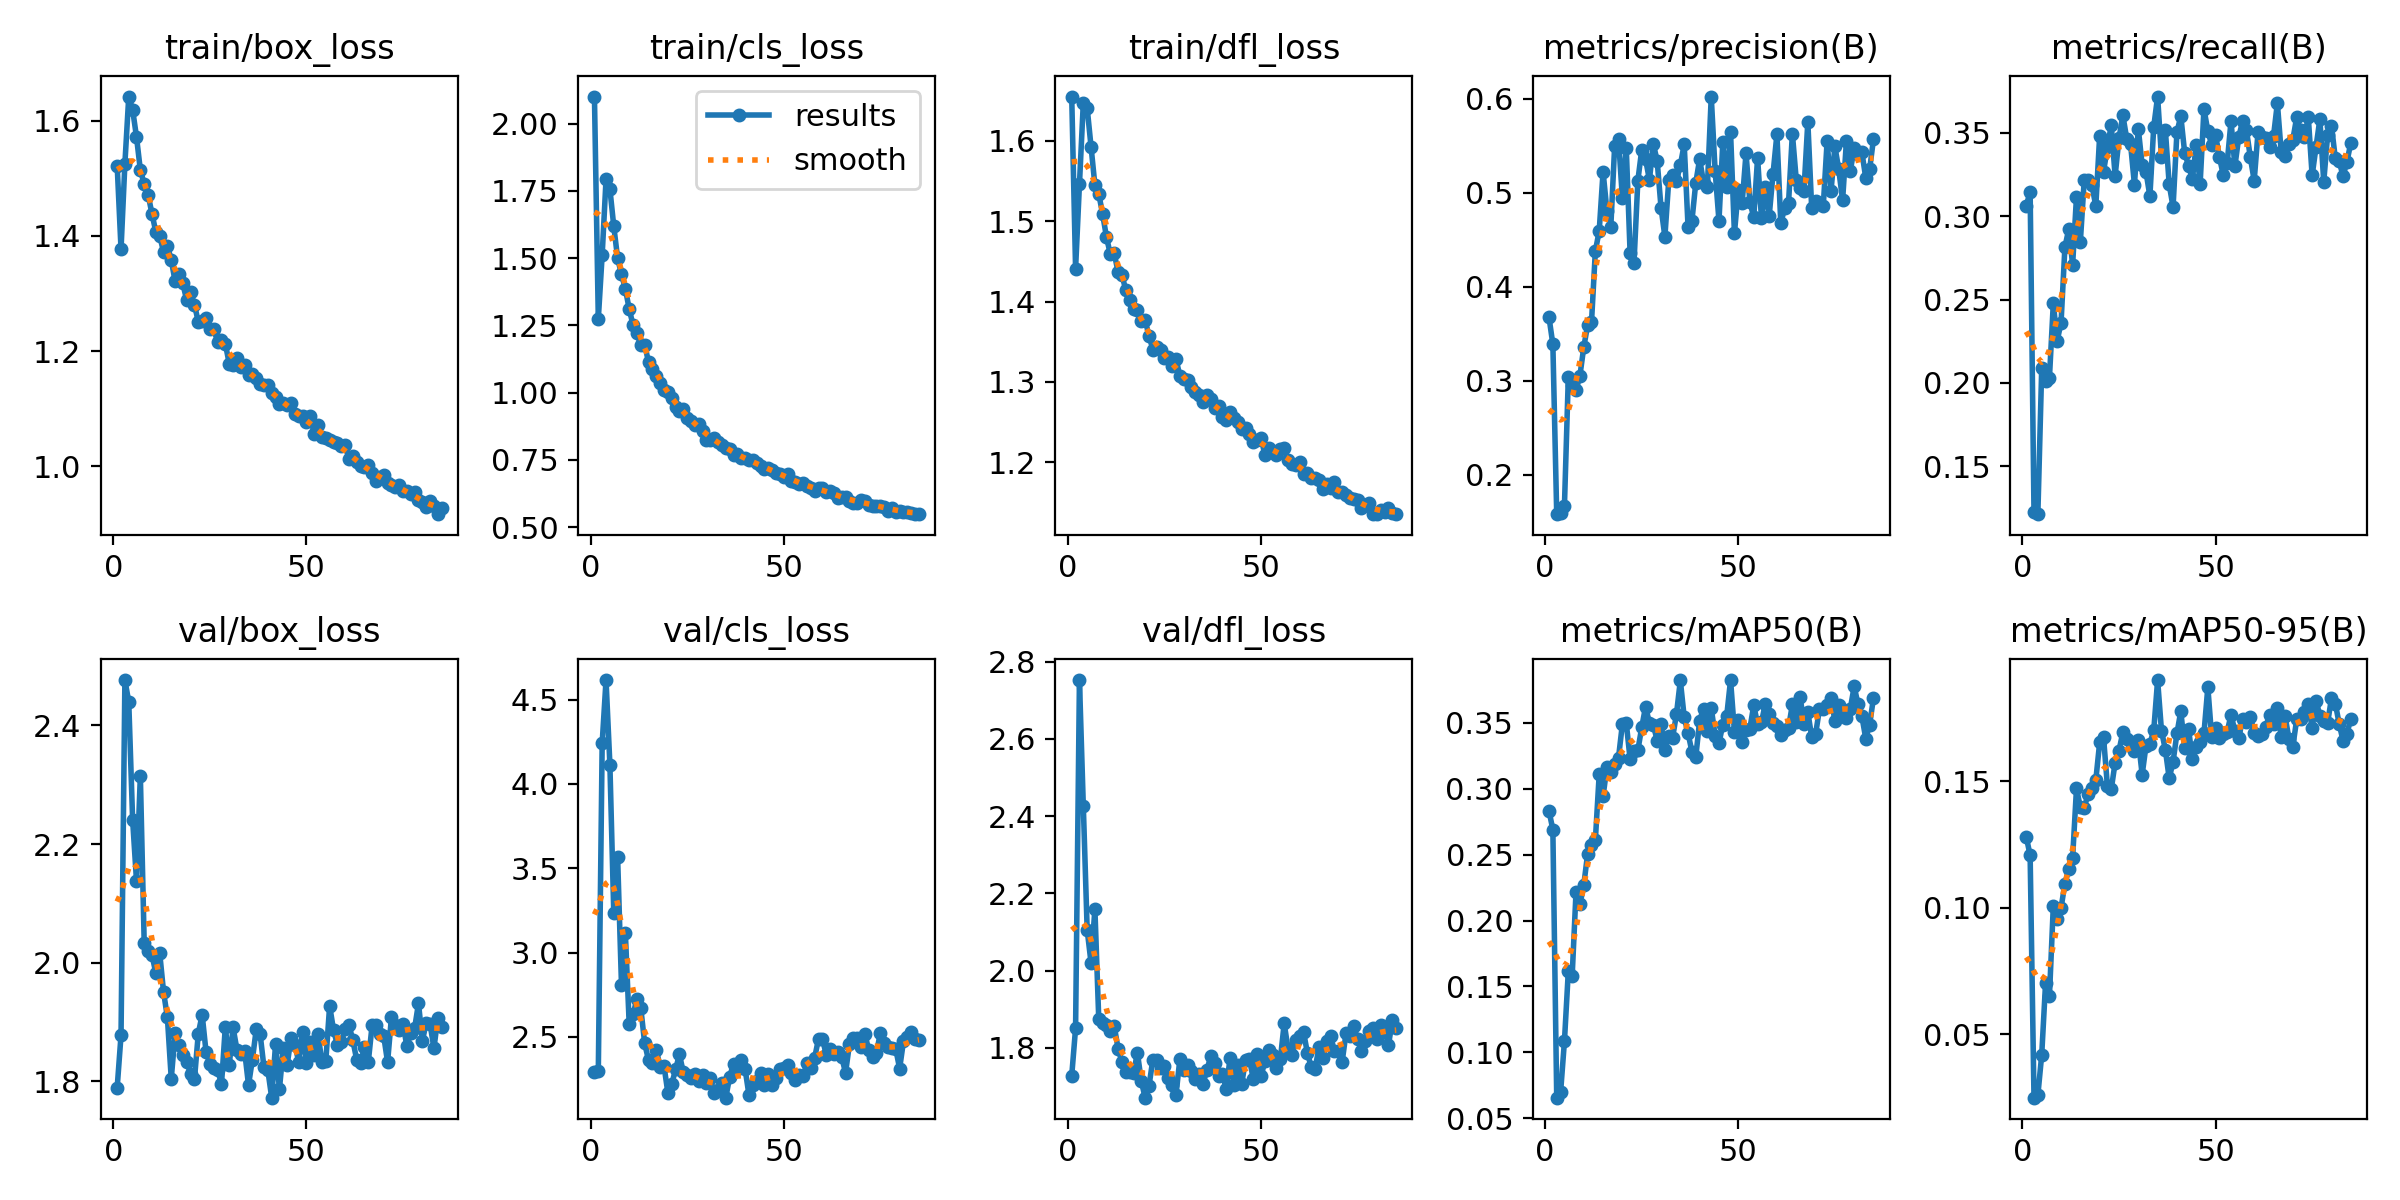

The file beside this chart, header and first rows:
epoch, time, train/box_loss, train/cls_loss, train/dfl_loss, metrics/precision(B), metrics/recall(B), metrics/mAP50(B), metrics/mAP50-95(B), val/box_loss, val/cls_loss, val/dfl_loss, lr/pg0, lr/pg1, lr/pg2
1, 32.79, 1.522, 2.1, 1.655, 0.3675, 0.3062, 0.2833, 0.128, 1.789, 2.289, 1.728, 0.003307, 0.003307, 0.003307
2, 63.17, 1.377, 1.274, 1.441, 0.3387, 0.3148, 0.269, 0.1207, 1.878, 2.297, 1.851, 0.006618, 0.006618, 0.006618
3, 93, 1.525, 1.512, 1.546, 0.1578, 0.1223, 0.06551, 0.02494, 2.477, 4.242, 2.752, 0.009908, 0.009908, 0.009908
4, 122.9, 1.642, 1.792, 1.647, 0.1587, 0.1213, 0.06953, 0.02594, 2.44, 4.617, 2.426, 0.009901, 0.009901, 0.009901
5, 157.9, 1.619, 1.757, 1.641, 0.1669, 0.2088, 0.1085, 0.04191, 2.241, 4.114, 2.106, 0.009868, 0.009868, 0.009868
6, 187.7, 1.572, 1.618, 1.593, 0.3035, 0.2014, 0.1614, 0.07033, 2.138, 3.237, 2.02, 0.009835, 0.009835, 0.009835
7, 218.2, 1.514, 1.499, 1.545, 0.2949, 0.2032, 0.1581, 0.06511, 2.315, 3.566, 2.159, 0.009802, 0.009802, 0.009802
8, 247.9, 1.49, 1.44, 1.534, 0.2898, 0.2477, 0.2219, 0.1007, 2.032, 2.807, 1.874, 0.009769, 0.009769, 0.009769
9, 277.7, 1.472, 1.386, 1.509, 0.3051, 0.2253, 0.2122, 0.09534, 2.02, 3.117, 1.865, 0.009736, 0.009736, 0.009736
10, 311.6, 1.439, 1.31, 1.48, 0.3356, 0.236, 0.2268, 0.09984, 2.013, 2.574, 1.859, 0.009703, 0.009703, 0.009703
11, 342.1, 1.407, 1.251, 1.459, 0.3591, 0.2814, 0.2507, 0.1095, 1.983, 2.633, 1.845, 0.00967, 0.00967, 0.00967
12, 371.9, 1.401, 1.22, 1.46, 0.3619, 0.2923, 0.2577, 0.1152, 2.017, 2.726, 1.857, 0.009637, 0.009637, 0.009637
13, 401.5, 1.372, 1.176, 1.437, 0.438, 0.2709, 0.2609, 0.1198, 1.951, 2.67, 1.798, 0.009604, 0.009604, 0.009604
14, 431.1, 1.382, 1.176, 1.433, 0.4595, 0.3116, 0.3111, 0.1471, 1.907, 2.461, 1.764, 0.009571, 0.009571, 0.009571
15, 469.7, 1.358, 1.114, 1.414, 0.5225, 0.2848, 0.2944, 0.1397, 1.804, 2.361, 1.738, 0.009538, 0.009538, 0.009538
16, 499.2, 1.321, 1.089, 1.402, 0.4805, 0.3215, 0.3167, 0.1394, 1.881, 2.344, 1.737, 0.009505, 0.009505, 0.009505
17, 528.8, 1.333, 1.062, 1.391, 0.4637, 0.3218, 0.3129, 0.145, 1.861, 2.423, 1.734, 0.009472, 0.009472, 0.009472
18, 558.4, 1.317, 1.034, 1.39, 0.5502, 0.3185, 0.3186, 0.1473, 1.844, 2.324, 1.788, 0.009439, 0.009439, 0.009439
19, 588.3, 1.288, 1.008, 1.375, 0.5574, 0.306, 0.3237, 0.1504, 1.833, 2.328, 1.715, 0.009406, 0.009406, 0.009406
20, 618, 1.302, 1.004, 1.377, 0.4941, 0.3482, 0.3492, 0.1653, 1.813, 2.169, 1.671, 0.009373, 0.009373, 0.009373
21, 651.6, 1.281, 0.9807, 1.358, 0.548, 0.3267, 0.3501, 0.1673, 1.803, 2.219, 1.701, 0.00934, 0.00934, 0.00934
22, 681.4, 1.251, 0.9481, 1.34, 0.4354, 0.3412, 0.3224, 0.1481, 1.88, 2.306, 1.77, 0.009307, 0.009307, 0.009307
23, 711, 1.253, 0.9321, 1.343, 0.425, 0.3546, 0.3284, 0.1468, 1.912, 2.396, 1.768, 0.009274, 0.009274, 0.009274
24, 740.5, 1.258, 0.9386, 1.34, 0.5129, 0.3241, 0.3292, 0.1573, 1.85, 2.288, 1.748, 0.009241, 0.009241, 0.009241
25, 770.2, 1.239, 0.9049, 1.33, 0.5455, 0.3467, 0.3466, 0.162, 1.829, 2.276, 1.754, 0.009208, 0.009208, 0.009208
26, 799.8, 1.238, 0.8948, 1.331, 0.5356, 0.3605, 0.3623, 0.1693, 1.822, 2.258, 1.723, 0.009175, 0.009175, 0.009175
27, 829.6, 1.216, 0.8803, 1.319, 0.5139, 0.3465, 0.3499, 0.1667, 1.82, 2.279, 1.703, 0.009142, 0.009142, 0.009142
28, 860.8, 1.219, 0.8824, 1.328, 0.5521, 0.3432, 0.3488, 0.1653, 1.795, 2.237, 1.679, 0.009109, 0.009109, 0.009109
29, 891.9, 1.213, 0.8575, 1.307, 0.534, 0.319, 0.3366, 0.1619, 1.892, 2.276, 1.771, 0.009076, 0.009076, 0.009076
30, 921.4, 1.178, 0.8245, 1.303, 0.4843, 0.3524, 0.3494, 0.1663, 1.827, 2.225, 1.744, 0.009043, 0.009043, 0.009043
31, 950.9, 1.176, 0.8228, 1.302, 0.4533, 0.3306, 0.3293, 0.1526, 1.891, 2.255, 1.755, 0.00901, 0.00901, 0.00901
32, 980.4, 1.188, 0.8302, 1.294, 0.5134, 0.3265, 0.3397, 0.164, 1.853, 2.166, 1.741, 0.008977, 0.008977, 0.008977
33, 1010, 1.173, 0.8159, 1.288, 0.5187, 0.312, 0.3388, 0.1647, 1.845, 2.185, 1.72, 0.008944, 0.008944, 0.008944
34, 1040, 1.175, 0.8057, 1.284, 0.5131, 0.3537, 0.3569, 0.1701, 1.85, 2.224, 1.732, 0.008911, 0.008911, 0.008911
35, 1070, 1.159, 0.7929, 1.275, 0.5294, 0.3717, 0.3822, 0.1899, 1.794, 2.139, 1.707, 0.008878, 0.008878, 0.008878
36, 1100, 1.161, 0.7896, 1.284, 0.5516, 0.3354, 0.3543, 0.1699, 1.836, 2.262, 1.744, 0.008845, 0.008845, 0.008845
37, 1132, 1.154, 0.769, 1.279, 0.4634, 0.3517, 0.3421, 0.1625, 1.888, 2.341, 1.778, 0.008812, 0.008812, 0.008812
38, 1163, 1.144, 0.77, 1.268, 0.4703, 0.319, 0.3282, 0.1511, 1.88, 2.307, 1.761, 0.008779, 0.008779, 0.008779
39, 1193, 1.141, 0.7561, 1.269, 0.5107, 0.3055, 0.3243, 0.1577, 1.823, 2.365, 1.728, 0.008746, 0.008746, 0.008746
40, 1222, 1.142, 0.7554, 1.256, 0.5359, 0.3503, 0.3518, 0.1688, 1.819, 2.308, 1.733, 0.008713, 0.008713, 0.008713
41, 1252, 1.128, 0.7483, 1.252, 0.5108, 0.36, 0.3609, 0.1776, 1.772, 2.155, 1.693, 0.00868, 0.00868, 0.00868
42, 1281, 1.12, 0.748, 1.262, 0.5065, 0.3381, 0.3442, 0.1633, 1.862, 2.217, 1.775, 0.008647, 0.008647, 0.008647
43, 1311, 1.108, 0.737, 1.255, 0.6025, 0.3303, 0.3613, 0.1707, 1.786, 2.236, 1.703, 0.008614, 0.008614, 0.008614
44, 1340, 1.11, 0.7264, 1.25, 0.5235, 0.3222, 0.3404, 0.1587, 1.856, 2.284, 1.756, 0.008581, 0.008581, 0.008581
45, 1370, 1.107, 0.7166, 1.241, 0.4701, 0.3425, 0.3348, 0.1634, 1.827, 2.211, 1.707, 0.008548, 0.008548, 0.008548
46, 1399, 1.109, 0.7203, 1.243, 0.5542, 0.3192, 0.3487, 0.1655, 1.873, 2.278, 1.769, 0.008515, 0.008515, 0.008515
47, 1433, 1.091, 0.7134, 1.235, 0.5059, 0.3644, 0.3553, 0.1689, 1.861, 2.212, 1.771, 0.008482, 0.008482, 0.008482
48, 1463, 1.087, 0.6995, 1.226, 0.5642, 0.3509, 0.3826, 0.1871, 1.833, 2.253, 1.72, 0.008449, 0.008449, 0.008449
49, 1493, 1.087, 0.697, 1.227, 0.4567, 0.3428, 0.3435, 0.1673, 1.884, 2.308, 1.783, 0.008416, 0.008416, 0.008416
50, 1522, 1.078, 0.6868, 1.23, 0.5034, 0.3486, 0.3524, 0.1708, 1.831, 2.314, 1.727, 0.008383, 0.008383, 0.008383
51, 1552, 1.087, 0.6983, 1.209, 0.4892, 0.3355, 0.3352, 0.1671, 1.866, 2.331, 1.765, 0.00835, 0.00835, 0.00835
52, 1581, 1.056, 0.671, 1.218, 0.5419, 0.3245, 0.3447, 0.1685, 1.844, 2.285, 1.795, 0.008317, 0.008317, 0.008317
53, 1611, 1.072, 0.6686, 1.213, 0.4904, 0.3316, 0.3457, 0.1694, 1.879, 2.244, 1.781, 0.008284, 0.008284, 0.008284
54, 1640, 1.05, 0.6589, 1.209, 0.474, 0.3571, 0.3634, 0.1762, 1.832, 2.273, 1.747, 0.008251, 0.008251, 0.008251
55, 1670, 1.049, 0.6633, 1.217, 0.5372, 0.3299, 0.3491, 0.1698, 1.834, 2.267, 1.77, 0.008218, 0.008218, 0.008218
56, 1701, 1.047, 0.6535, 1.217, 0.4727, 0.3474, 0.3505, 0.1671, 1.927, 2.343, 1.863, 0.008185, 0.008185, 0.008185
57, 1731, 1.042, 0.6443, 1.203, 0.5057, 0.357, 0.3647, 0.1745, 1.887, 2.318, 1.797, 0.008152, 0.008152, 0.008152
58, 1760, 1.04, 0.6358, 1.198, 0.4755, 0.3515, 0.3565, 0.1732, 1.861, 2.376, 1.782, 0.008119, 0.008119, 0.008119
59, 1789, 1.036, 0.6445, 1.197, 0.5204, 0.3353, 0.3503, 0.1755, 1.865, 2.488, 1.82, 0.008086, 0.008086, 0.008086
60, 1819, 1.037, 0.6463, 1.2, 0.5623, 0.3213, 0.348, 0.1692, 1.888, 2.489, 1.832, 0.008053, 0.008053, 0.008053
... 25 more rows
